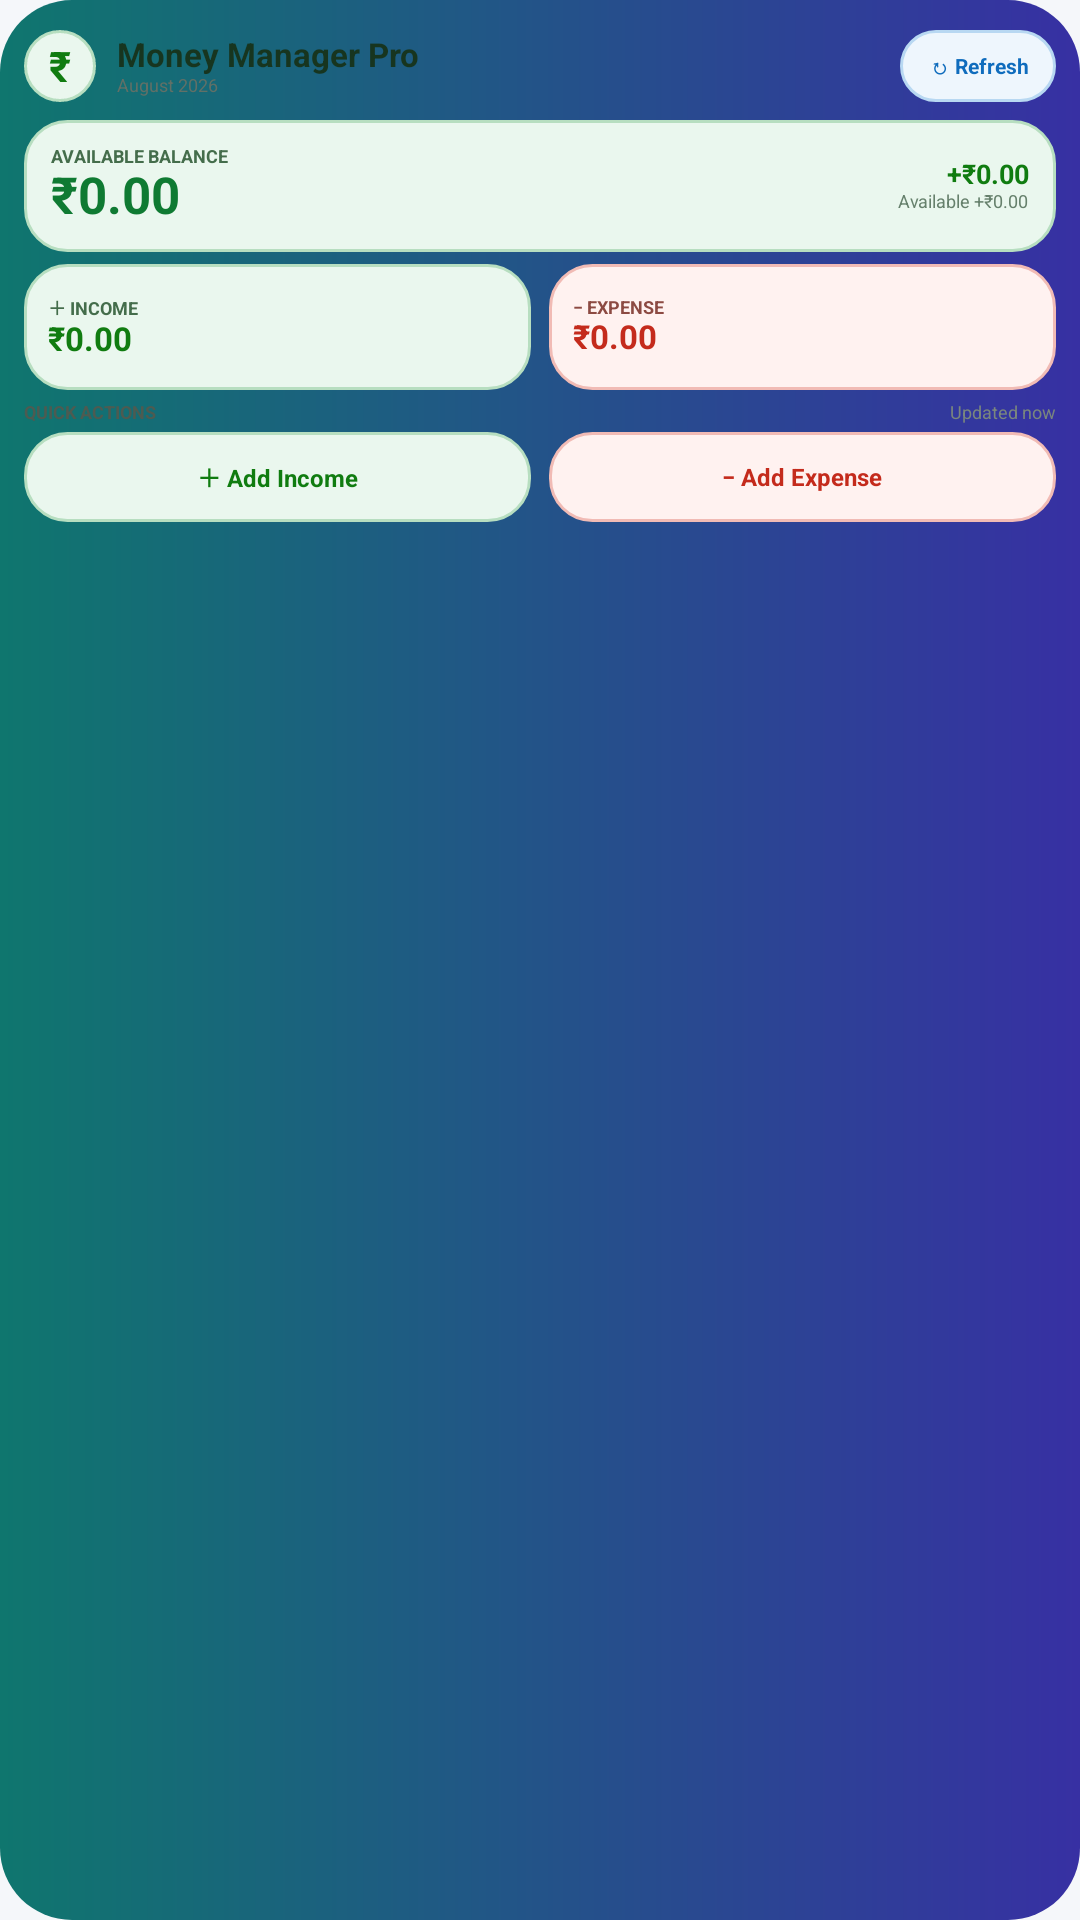

Layout XML and referenced resources for this Android screen:
<!-- AndroidManifest.xml: application theme Theme.MoneyManagerPro -->
<!-- res/layout/widget_finance.xml -->
<?xml version="1.0" encoding="utf-8"?>
<LinearLayout xmlns:android="http://schemas.android.com/apk/res/android"
    android:id="@+id/widgetRoot"
    android:layout_width="match_parent"
    android:layout_height="match_parent"
    android:background="@drawable/widget_background"
    android:orientation="vertical"
    android:padding="8dp">

    <LinearLayout
        android:layout_width="match_parent"
        android:layout_height="28dp"
        android:gravity="center_vertical"
        android:orientation="horizontal">

        <TextView
            android:layout_width="24dp"
            android:layout_height="24dp"
            android:background="@drawable/widget_surface_green"
            android:gravity="center"
            android:text="₹"
            android:textColor="#107C10"
            android:textSize="14sp"
            android:textStyle="bold" />

        <LinearLayout
            android:layout_width="0dp"
            android:layout_height="wrap_content"
            android:layout_marginStart="7dp"
            android:layout_weight="1"
            android:orientation="vertical">

            <TextView
                android:layout_width="match_parent"
                android:layout_height="wrap_content"
                android:includeFontPadding="false"
                android:text="Money Manager Pro"
                android:textColor="#17351F"
                android:textSize="11sp"
                android:textStyle="bold" />

            <TextView
                android:id="@+id/widgetMonth"
                android:layout_width="match_parent"
                android:layout_height="wrap_content"
                android:includeFontPadding="false"
                android:text="August 2026"
                android:textColor="#617067"
                android:textSize="6sp" />
        </LinearLayout>

        <TextView
            android:id="@+id/widgetRefresh"
            android:layout_width="52dp"
            android:layout_height="24dp"
            android:background="@drawable/widget_surface_blue"
            android:gravity="center"
            android:text="↻ Refresh"
            android:textColor="#0F6CBD"
            android:textSize="7sp"
            android:textStyle="bold" />
    </LinearLayout>

    <LinearLayout
        android:id="@+id/widgetSummaryBalanceCard"
        android:layout_width="match_parent"
        android:layout_height="44dp"
        android:layout_marginTop="4dp"
        android:background="@drawable/widget_surface_green"
        android:gravity="center_vertical"
        android:orientation="horizontal"
        android:paddingStart="9dp"
        android:paddingEnd="9dp">

        <LinearLayout
            android:layout_width="0dp"
            android:layout_height="wrap_content"
            android:layout_weight="1"
            android:orientation="vertical">

            <TextView
                android:layout_width="match_parent"
                android:layout_height="wrap_content"
                android:includeFontPadding="false"
                android:text="AVAILABLE BALANCE"
                android:textColor="#446D4B"
                android:textSize="6sp"
                android:textStyle="bold" />

            <TextView
                android:id="@+id/widgetBalance"
                android:layout_width="match_parent"
                android:layout_height="wrap_content"
                android:includeFontPadding="false"
                android:maxLines="1"
                android:text="₹0.00"
                android:textColor="#0F7A32"
                android:textSize="17sp"
                android:textStyle="bold" />
        </LinearLayout>

        <LinearLayout
            android:id="@+id/widgetSummaryBalanceMeta"
            android:layout_width="wrap_content"
            android:layout_height="wrap_content"
            android:gravity="end"
            android:orientation="vertical">

            <TextView
                android:id="@+id/widgetSaving"
                android:layout_width="wrap_content"
                android:layout_height="wrap_content"
                android:includeFontPadding="false"
                android:text="+₹0.00"
                android:textColor="#107C10"
                android:textSize="9sp"
                android:textStyle="bold" />

            <TextView
                android:id="@+id/widgetAvailableCash"
                android:layout_width="wrap_content"
                android:layout_height="wrap_content"
                android:includeFontPadding="false"
                android:maxLines="1"
                android:text="Available +₹0.00"
                android:textColor="#66806C"
                android:textSize="6sp" />
        </LinearLayout>
    </LinearLayout>

    <LinearLayout
        android:id="@+id/widgetSummaryMetricsRow"
        android:layout_width="match_parent"
        android:layout_height="42dp"
        android:layout_marginTop="4dp"
        android:baselineAligned="false"
        android:orientation="horizontal">

        <LinearLayout
            android:layout_width="0dp"
            android:layout_height="match_parent"
            android:layout_marginEnd="3dp"
            android:layout_weight="1"
            android:background="@drawable/widget_surface_green"
            android:gravity="center_vertical"
            android:orientation="vertical"
            android:paddingStart="8dp"
            android:paddingEnd="6dp">
            <TextView
                android:layout_width="match_parent"
                android:layout_height="wrap_content"
                android:includeFontPadding="false"
                android:text="＋ INCOME"
                android:textColor="#446D4B"
                android:textSize="6sp"
                android:textStyle="bold" />
            <TextView
                android:id="@+id/widgetIncome"
                android:layout_width="match_parent"
                android:layout_height="wrap_content"
                android:includeFontPadding="false"
                android:maxLines="1"
                android:text="₹0.00"
                android:textColor="#107C10"
                android:textSize="11sp"
                android:textStyle="bold" />
        </LinearLayout>

        <LinearLayout
            android:layout_width="0dp"
            android:layout_height="match_parent"
            android:layout_marginStart="3dp"
            android:layout_weight="1"
            android:background="@drawable/widget_surface_red"
            android:gravity="center_vertical"
            android:orientation="vertical"
            android:paddingStart="8dp"
            android:paddingEnd="6dp">
            <TextView
                android:layout_width="match_parent"
                android:layout_height="wrap_content"
                android:includeFontPadding="false"
                android:text="− EXPENSE"
                android:textColor="#8C4A42"
                android:textSize="6sp"
                android:textStyle="bold" />
            <TextView
                android:id="@+id/widgetExpense"
                android:layout_width="match_parent"
                android:layout_height="wrap_content"
                android:includeFontPadding="false"
                android:maxLines="1"
                android:text="₹0.00"
                android:textColor="#C42B1C"
                android:textSize="11sp"
                android:textStyle="bold" />
        </LinearLayout>
    </LinearLayout>

    <LinearLayout
        android:id="@+id/widgetSummaryQuickTitle"
        android:layout_width="match_parent"
        android:layout_height="wrap_content"
        android:layout_marginTop="4dp"
        android:gravity="center_vertical"
        android:orientation="horizontal">
        <TextView
            android:layout_width="0dp"
            android:layout_height="wrap_content"
            android:layout_weight="1"
            android:includeFontPadding="false"
            android:text="QUICK ACTIONS"
            android:textColor="#4D5B51"
            android:textSize="6sp"
            android:textStyle="bold" />
        <TextView
            android:id="@+id/widgetUpdated"
            android:layout_width="wrap_content"
            android:layout_height="wrap_content"
            android:includeFontPadding="false"
            android:text="Updated now"
            android:textColor="#7A867E"
            android:textSize="6sp" />
    </LinearLayout>

    <LinearLayout
        android:id="@+id/widgetSummaryActionsRow"
        android:layout_width="match_parent"
        android:layout_height="30dp"
        android:layout_marginTop="3dp"
        android:orientation="horizontal">
        <TextView
            android:id="@+id/widgetAddIncome"
            android:layout_width="0dp"
            android:layout_height="match_parent"
            android:layout_marginEnd="3dp"
            android:layout_weight="1"
            android:background="@drawable/widget_surface_green"
            android:gravity="center"
            android:text="＋ Add Income"
            android:textColor="#107C10"
            android:textSize="8sp"
            android:textStyle="bold" />
        <TextView
            android:id="@+id/widgetAddExpense"
            android:layout_width="0dp"
            android:layout_height="match_parent"
            android:layout_marginStart="3dp"
            android:layout_weight="1"
            android:background="@drawable/widget_surface_red"
            android:gravity="center"
            android:text="− Add Expense"
            android:textColor="#C42B1C"
            android:textSize="8sp"
            android:textStyle="bold" />
    </LinearLayout>
</LinearLayout>
<!-- resources referenced by this layout -->
<resources>
  <!-- drawable widget_background (drawable) -->
  <?xml version="1.0" encoding="utf-8"?>
  <shape xmlns:android="http://schemas.android.com/apk/res/android"
      android:shape="rectangle">
  
      <gradient
          android:angle="0"
          android:endColor="#3730A3"
          android:startColor="#0F766E" />
  
      <corners android:radius="24dp" />
  
  </shape>
  <!-- drawable widget_surface_blue (drawable) -->
  <?xml version="1.0" encoding="utf-8"?>
  <shape xmlns:android="http://schemas.android.com/apk/res/android" android:shape="rectangle">
      <solid android:color="#EEF6FD" />
      <stroke android:width="1dp" android:color="#B8D8F2" />
      <corners android:radius="14dp" />
  </shape>
  <!-- drawable widget_surface_green (drawable) -->
  <?xml version="1.0" encoding="utf-8"?>
  <shape xmlns:android="http://schemas.android.com/apk/res/android" android:shape="rectangle">
      <solid android:color="#EAF7EE" />
      <stroke android:width="1dp" android:color="#B7DEC0" />
      <corners android:radius="14dp" />
  </shape>
  <!-- drawable widget_surface_red (drawable) -->
  <?xml version="1.0" encoding="utf-8"?>
  <shape xmlns:android="http://schemas.android.com/apk/res/android" android:shape="rectangle">
      <solid android:color="#FFF2F0" />
      <stroke android:width="1dp" android:color="#F1BBB5" />
      <corners android:radius="14dp" />
  </shape>
  <style name="Theme.MoneyManagerPro" parent="Base.Theme.MoneyManagerPro" />
  <color name="primary">#107C10</color>
  <color name="text_on_primary">#FFFFFF</color>
  <color name="income_light">#EAF7EE</color>
  <color name="primaryDark">#0B5A0B</color>
  <color name="secondary">#0F6CBD</color>
  <color name="text_on_secondary">#FFFFFF</color>
  <color name="info_surface">#EEF6FF</color>
  <color name="secondaryDark">#0B4F8A</color>
  <color name="purple">#6B4FA3</color>
  <color name="white">#FFFFFF</color>
  <color name="purple_surface">#FAF6FF</color>
  <color name="app_background">#F5F7FA</color>
  <color name="app_surface">#FFFFFF</color>
  <color name="app_text_primary">#202124</color>
  <color name="app_surface_soft">#F1F4F8</color>
  <color name="app_text_secondary">#667085</color>
  <color name="app_outline">#D0D7E2</color>
  <color name="app_outline_soft">#E2E7EE</color>
  <color name="error">#C42B1C</color>
  <color name="error_surface">#FFF4F2</color>
  <color name="expense_dark">#8F1D14</color>
  <color name="app_surface_muted">#E9EDF3</color>
  <color name="app_divider">#E5E9EF</color>
  <color name="status_bar_color">#F5F7FA</color>
  <color name="navigation_bar_color">#FFFFFF</color>
</resources>
